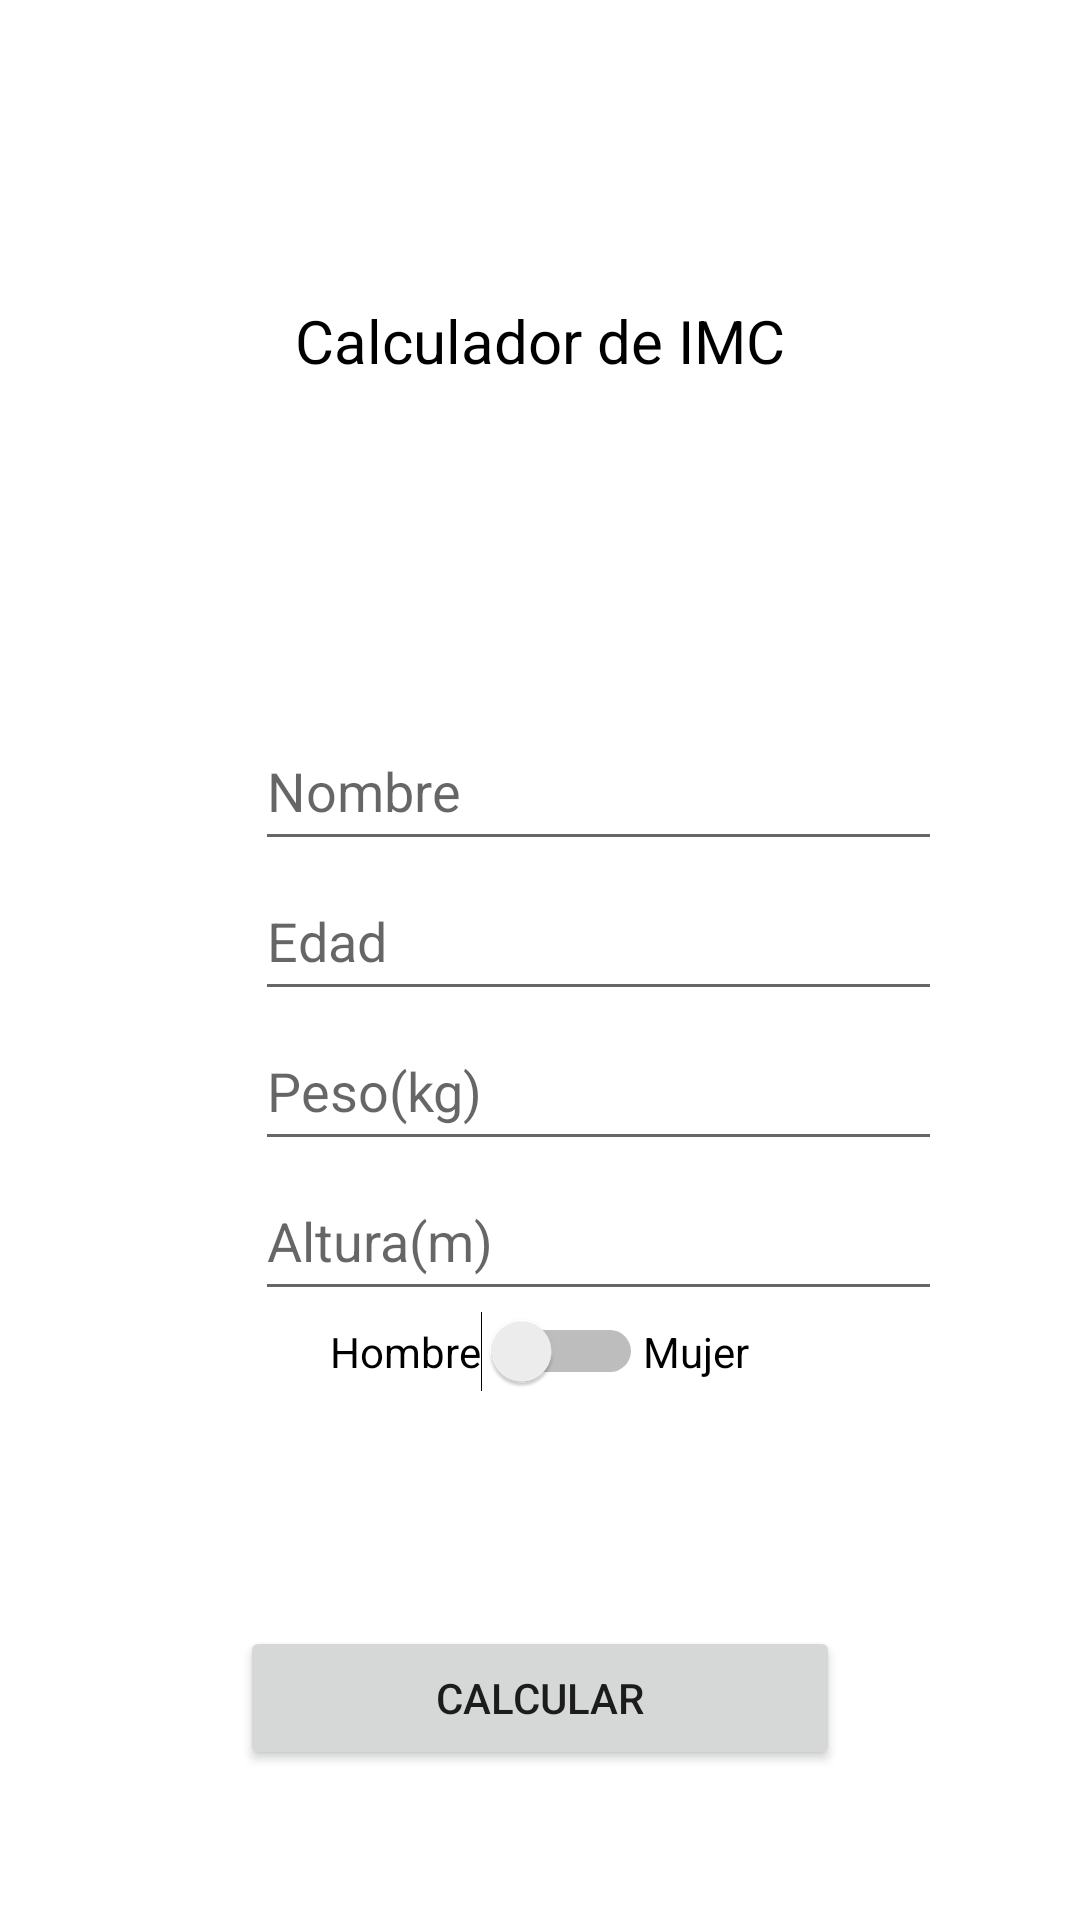

Layout XML and referenced resources for this Android screen:
<!-- AndroidManifest.xml: application theme Theme.EBitwareTest -->
<!-- res/layout/fragment_screen__i_m_c.xml -->
<?xml version="1.0" encoding="utf-8"?>
<androidx.constraintlayout.widget.ConstraintLayout
    xmlns:android="http://schemas.android.com/apk/res/android"
    xmlns:tools="http://schemas.android.com/tools"
    android:layout_width="match_parent"
    android:layout_height="match_parent"
    xmlns:app="http://schemas.android.com/apk/res-auto"
    tools:context=".Screen_IMC">

    <TextView
        android:id="@+id/textView"
        android:layout_width="match_parent"
        android:layout_height="wrap_content"
        android:text="Calculador de IMC"
        android:gravity="center_horizontal"
        android:layout_marginTop="100dp"
        android:textSize="20dp"
        android:textColor="@color/black"
        app:layout_constraintTop_toTopOf="parent"
        />

    <LinearLayout
        android:layout_width="match_parent"
        android:layout_height="wrap_content"
        android:orientation="vertical"
        android:layout_marginTop="110dp"
        app:layout_constraintStart_toStartOf="parent"
        app:layout_constraintEnd_toEndOf="parent"
        app:layout_constraintTop_toBottomOf="@+id/textView"
        >

        <EditText
            android:id="@+id/bts_nombre"
            android:layout_width="229dp"
            android:layout_height="50dp"
            android:hint="Nombre"
            android:layout_marginStart="85dp"
            />

        <EditText
            android:id="@+id/et_edad"
            android:layout_width="229dp"
            android:layout_height="50dp"
            android:inputType="number"
            android:hint="Edad"
            android:layout_marginStart="85dp"
            />

        <EditText
            android:id="@+id/et_peso"
            android:layout_width="229dp"
            android:layout_height="50dp"
            android:inputType="numberDecimal"
            android:hint="Peso(kg)"
            android:layout_marginStart="85dp"
            />

        <EditText
            android:id="@+id/et_altura"
            android:layout_width="229dp"
            android:layout_height="50dp"
            android:inputType="numberDecimal"
            android:hint="Altura(m)"
            android:layout_marginStart="85dp"
            />

        <LinearLayout
            android:layout_width="match_parent"
            android:layout_height="wrap_content"
            android:orientation="horizontal"
            android:gravity="center">

            <Switch
                android:id="@+id/sw_sex"
                android:layout_width="wrap_content"
                android:layout_height="wrap_content"
                android:text="Hombre"
                tools:ignore="UseSwitchCompatOrMaterialXml" />

            <TextView
                android:layout_width="wrap_content"
                android:layout_height="wrap_content"
                android:text="Mujer"
                android:textSize="14dp"
                android:textColor="@color/black"/>

        </LinearLayout>

    </LinearLayout>

    <Button
        android:id="@+id/btn_calcular"
        android:layout_width="200dp"
        android:layout_height="wrap_content"
        android:text="CALCULAR"
        android:layout_marginBottom="50dp"
        app:layout_constraintStart_toStartOf="parent"
        app:layout_constraintEnd_toEndOf="parent"
        app:layout_constraintBottom_toBottomOf="parent"
        />



</androidx.constraintlayout.widget.ConstraintLayout>
<!-- resources referenced by this layout -->
<resources>
  <color name="black">#FF000000</color>
  <style name="Theme.EBitwareTest" parent="Theme.MaterialComponents.DayNight.DarkActionBar">
          
          <item name="colorPrimary">@color/purple_500</item>
          <item name="colorPrimaryVariant">@color/purple_700</item>
          <item name="colorOnPrimary">@color/white</item>
          
          <item name="colorSecondary">@color/teal_200</item>
          <item name="colorSecondaryVariant">@color/teal_700</item>
          <item name="colorOnSecondary">@color/black</item>
          
          <item name="android:statusBarColor" tools:targetApi="l">?attr/colorPrimaryVariant</item>
          
      </style>
  <color name="purple_500">#FF6200EE</color>
  <color name="purple_700">#FF3700B3</color>
  <color name="white">#FFFFFFFF</color>
  <color name="teal_200">#FF03DAC5</color>
  <color name="teal_700">#FF018786</color>
</resources>
